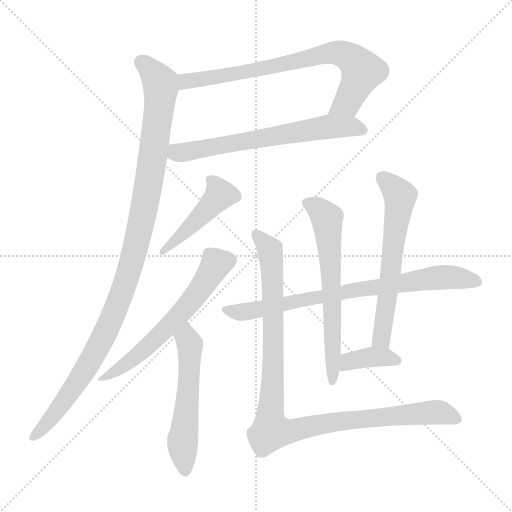
t = 0.00 s
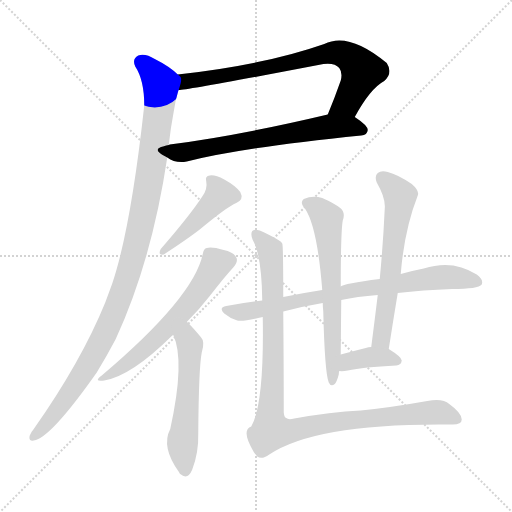
t = 1.77 s
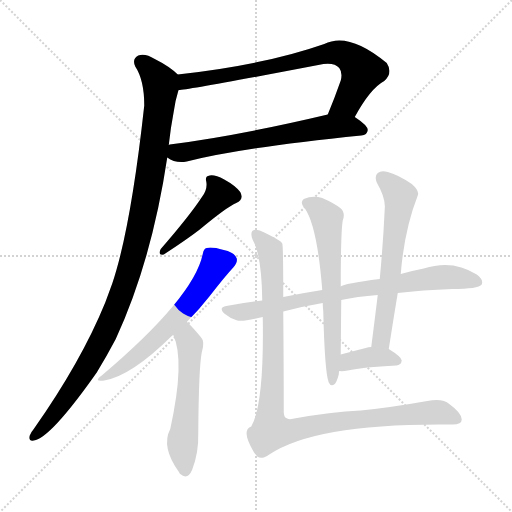
t = 3.55 s
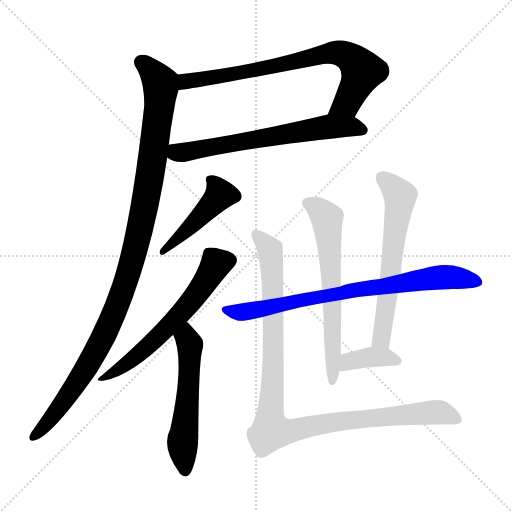
t = 5.32 s
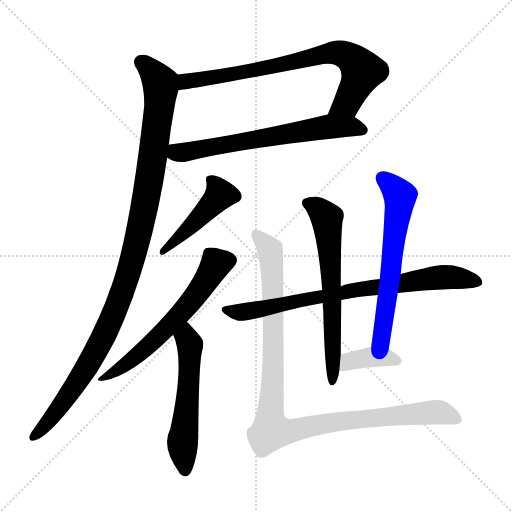
t = 7.10 s
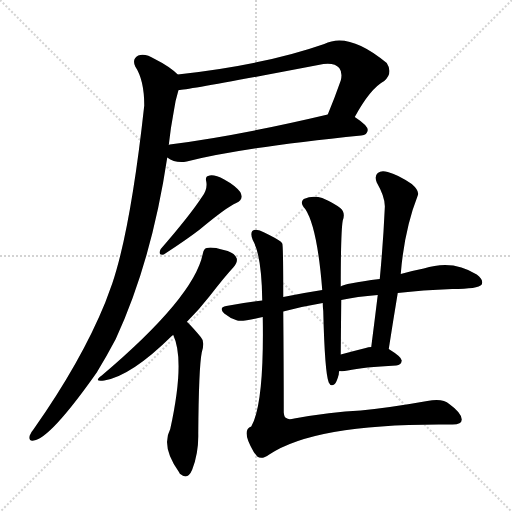
t = 8.87 s

The animated SVG that drew these frames (rendered in a browser with its animation timeline set to each time). Animation: 11 CSS @keyframes rules; one cycle of 8.87 s.

<svg version="1.1" viewBox="0 0 1024 1024" xmlns="http://www.w3.org/2000/svg">
  <g stroke="lightgray" stroke-dasharray="1,1" stroke-width="1" transform="scale(4, 4)">
    <line x1="0" y1="0" x2="256" y2="256"></line>
    <line x1="256" y1="0" x2="0" y2="256"></line>
    <line x1="128" y1="0" x2="128" y2="256"></line>
    <line x1="0" y1="128" x2="256" y2="128"></line>
  </g>
<g transform="scale(1, -1) translate(0, -900)">
   <style type="text/css">
    @keyframes keyframes0 {
      from {
       stroke: blue;
       stroke-dashoffset: 752;
       stroke-width: 128;
       }
       71% {
       animation-timing-function: step-end;
       stroke: blue;
       stroke-dashoffset: 0;
       stroke-width: 128;
       }
       to {
       stroke: black;
       stroke-width: 1024;
       }
       }
       #make-me-a-hanzi-animation-0 {
         animation: keyframes0 0.861979s both;
         animation-delay: 0.000000s;
         animation-timing-function: linear;
       }
    @keyframes keyframes1 {
      from {
       stroke: blue;
       stroke-dashoffset: 647;
       stroke-width: 128;
       }
       68% {
       animation-timing-function: step-end;
       stroke: blue;
       stroke-dashoffset: 0;
       stroke-width: 128;
       }
       to {
       stroke: black;
       stroke-width: 1024;
       }
       }
       #make-me-a-hanzi-animation-1 {
         animation: keyframes1 0.776530s both;
         animation-delay: 0.861979s;
         animation-timing-function: linear;
       }
    @keyframes keyframes2 {
      from {
       stroke: blue;
       stroke-dashoffset: 1079;
       stroke-width: 128;
       }
       78% {
       animation-timing-function: step-end;
       stroke: blue;
       stroke-dashoffset: 0;
       stroke-width: 128;
       }
       to {
       stroke: black;
       stroke-width: 1024;
       }
       }
       #make-me-a-hanzi-animation-2 {
         animation: keyframes2 1.128092s both;
         animation-delay: 1.638509s;
         animation-timing-function: linear;
       }
    @keyframes keyframes3 {
      from {
       stroke: blue;
       stroke-dashoffset: 442;
       stroke-width: 128;
       }
       59% {
       animation-timing-function: step-end;
       stroke: blue;
       stroke-dashoffset: 0;
       stroke-width: 128;
       }
       to {
       stroke: black;
       stroke-width: 1024;
       }
       }
       #make-me-a-hanzi-animation-3 {
         animation: keyframes3 0.609701s both;
         animation-delay: 2.766602s;
         animation-timing-function: linear;
       }
    @keyframes keyframes4 {
      from {
       stroke: blue;
       stroke-dashoffset: 604;
       stroke-width: 128;
       }
       66% {
       animation-timing-function: step-end;
       stroke: blue;
       stroke-dashoffset: 0;
       stroke-width: 128;
       }
       to {
       stroke: black;
       stroke-width: 1024;
       }
       }
       #make-me-a-hanzi-animation-4 {
         animation: keyframes4 0.741536s both;
         animation-delay: 3.376302s;
         animation-timing-function: linear;
       }
    @keyframes keyframes5 {
      from {
       stroke: blue;
       stroke-dashoffset: 546;
       stroke-width: 128;
       }
       64% {
       animation-timing-function: step-end;
       stroke: blue;
       stroke-dashoffset: 0;
       stroke-width: 128;
       }
       to {
       stroke: black;
       stroke-width: 1024;
       }
       }
       #make-me-a-hanzi-animation-5 {
         animation: keyframes5 0.694336s both;
         animation-delay: 4.117839s;
         animation-timing-function: linear;
       }
    @keyframes keyframes6 {
      from {
       stroke: blue;
       stroke-dashoffset: 759;
       stroke-width: 128;
       }
       71% {
       animation-timing-function: step-end;
       stroke: blue;
       stroke-dashoffset: 0;
       stroke-width: 128;
       }
       to {
       stroke: black;
       stroke-width: 1024;
       }
       }
       #make-me-a-hanzi-animation-6 {
         animation: keyframes6 0.867676s both;
         animation-delay: 4.812174s;
         animation-timing-function: linear;
       }
    @keyframes keyframes7 {
      from {
       stroke: blue;
       stroke-dashoffset: 628;
       stroke-width: 128;
       }
       67% {
       animation-timing-function: step-end;
       stroke: blue;
       stroke-dashoffset: 0;
       stroke-width: 128;
       }
       to {
       stroke: black;
       stroke-width: 1024;
       }
       }
       #make-me-a-hanzi-animation-7 {
         animation: keyframes7 0.761068s both;
         animation-delay: 5.679850s;
         animation-timing-function: linear;
       }
    @keyframes keyframes8 {
      from {
       stroke: blue;
       stroke-dashoffset: 609;
       stroke-width: 128;
       }
       66% {
       animation-timing-function: step-end;
       stroke: blue;
       stroke-dashoffset: 0;
       stroke-width: 128;
       }
       to {
       stroke: black;
       stroke-width: 1024;
       }
       }
       #make-me-a-hanzi-animation-8 {
         animation: keyframes8 0.745605s both;
         animation-delay: 6.440918s;
         animation-timing-function: linear;
       }
    @keyframes keyframes9 {
      from {
       stroke: blue;
       stroke-dashoffset: 375;
       stroke-width: 128;
       }
       55% {
       animation-timing-function: step-end;
       stroke: blue;
       stroke-dashoffset: 0;
       stroke-width: 128;
       }
       to {
       stroke: black;
       stroke-width: 1024;
       }
       }
       #make-me-a-hanzi-animation-9 {
         animation: keyframes9 0.555176s both;
         animation-delay: 7.186523s;
         animation-timing-function: linear;
       }
    @keyframes keyframes10 {
      from {
       stroke: blue;
       stroke-dashoffset: 1036;
       stroke-width: 128;
       }
       77% {
       animation-timing-function: step-end;
       stroke: blue;
       stroke-dashoffset: 0;
       stroke-width: 128;
       }
       to {
       stroke: black;
       stroke-width: 1024;
       }
       }
       #make-me-a-hanzi-animation-10 {
         animation: keyframes10 1.093099s both;
         animation-delay: 7.741699s;
         animation-timing-function: linear;
       }
</style>
<path d="M 709.5 666.0 Q 740.5 723.0 768.5 738.0 Q 786.5 754.0 773.5 774.0 Q 697.5 837.0 648.5 812.0 Q 528.5 770.0 355.5 751.0 C 325.5 748.0 327.5 716.0 357.5 720.0 Q 375.5 720.0 636.5 770.0 Q 667.5 777.0 678.5 764.0 Q 685.5 755.0 681.5 739.0 Q 668.5 702.0 655.5 671.0 C 644.5 643.0 694.5 640.0 709.5 666.0 Z" fill="lightgray"></path> 
<path d="M 334.5 585.0 Q 350.5 573.0 373.5 577.0 Q 484.5 605.0 722.5 629.0 Q 734.5 630.0 735.5 640.0 Q 735.5 649.0 709.5 666.0 C 690.5 679.0 684.5 678.0 655.5 671.0 Q 478.5 629.0 339.5 611.0 Q 338.5 611.0 337.5 610.0 C 308.5 604.0 308.5 599.0 334.5 585.0 Z" fill="lightgray"></path> 
<path d="M 355.5 751.0 Q 339.5 767.0 309.5 782.0 Q 290.5 794.0 276.5 789.0 Q 263.5 782.0 270.5 767.0 Q 288.5 740.0 288.5 689.0 Q 261.5 443.0 224.5 333.0 L 210.5 295.0 Q 162.5 177.0 67.5 42.0 Q 61.5 35.0 59.5 29.0 Q 56.5 17.0 67.5 19.0 Q 100.5 23.0 193.5 155.0 Q 212.5 186.0 231.5 222.0 Q 303.5 378.0 334.5 585.0 L 337.5 610.0 Q 341.5 646.0 347.5 677.0 Q 350.5 699.0 356.5 718.0 Q 356.5 719.0 357.5 720.0 C 364.5 744.0 364.5 744.0 355.5 751.0 Z" fill="lightgray"></path> 
<path d="M 404.5 507.0 Q 380.5 470.0 321.5 402.0 Q 314.5 389.0 327.5 391.0 Q 373.5 421.0 399.5 441.0 Q 453.5 486.0 472.5 494.0 Q 488.5 501.0 480.5 516.0 Q 470.5 529.0 448.5 541.0 Q 429.5 551.0 419.5 549.0 Q 409.5 548.0 412.5 537.0 Q 415.5 522.0 404.5 507.0 Z" fill="lightgray"></path> 
<path d="M 373.5 256.0 Q 398.5 281.0 419.5 308.0 Q 450.5 348.0 466.5 365.0 Q 475.5 375.0 473.5 383.0 Q 469.5 395.0 447.5 400.0 Q 423.5 407.0 413.5 404.0 Q 407.5 403.0 405.5 392.0 Q 387.5 305.0 203.5 149.0 Q 185.5 136.0 208.5 139.0 Q 262.5 148.0 343.5 228.0 Q 344.5 229.0 346.5 230.0 L 373.5 256.0 Z" fill="lightgray"></path> 
<path d="M 346.5 230.0 Q 370.5 179.0 340.5 42.0 Q 321.5 6.0 358.5 -45.0 Q 358.5 -46.0 360.5 -48.0 Q 375.5 -61.0 384.5 -39.0 Q 397.5 -5.0 396.5 33.0 Q 397.5 165.0 403.5 195.0 Q 410.5 217.0 401.5 226.0 Q 386.5 244.0 375.5 255.0 Q 374.5 256.0 373.5 256.0 C 351.5 276.0 335.5 258.0 346.5 230.0 Z" fill="lightgray"></path> 
<path d="M 566.5 277.0 Q 603.5 287.0 645.5 294.0 L 682.5 300.0 Q 713.5 307.0 755.5 310.0 L 795.5 314.0 Q 844.5 320.0 904.5 322.0 Q 956.5 322.0 963.5 331.0 Q 967.5 341.0 953.5 351.0 Q 905.5 382.0 847.5 363.0 Q 826.5 359.0 801.5 352.0 L 759.5 342.0 Q 687.5 333.0 681.5 327.0 L 644.5 320.0 Q 605.5 314.0 566.5 306.0 L 524.5 299.0 Q 488.5 295.0 452.5 288.0 Q 436.5 285.0 448.5 273.0 Q 460.5 263.0 474.5 259.0 Q 484.5 256.0 525.5 266.0 L 566.5 277.0 Z" fill="lightgray"></path> 
<path d="M 645.5 294.0 Q 645.5 287.0 646.5 278.0 Q 649.5 154.0 657.5 135.0 Q 661.5 126.0 669.5 132.0 Q 673.5 136.0 677.5 151.0 Q 677.5 155.0 678.5 158.0 L 681.5 191.0 Q 681.5 197.0 682.5 300.0 L 681.5 327.0 Q 681.5 436.0 685.5 459.0 Q 691.5 475.0 680.5 484.0 Q 667.5 494.0 644.5 504.0 Q 625.5 510.0 607.5 502.0 Q 598.5 495.0 610.5 482.0 Q 634.5 446.0 644.5 320.0 L 645.5 294.0 Z" fill="lightgray"></path> 
<path d="M 777.5 202.0 Q 786.5 260.0 795.5 314.0 L 801.5 352.0 Q 808.5 440.0 835.5 509.0 Q 839.5 518.0 823.5 532.0 Q 795.5 551.0 775.5 556.0 Q 762.5 560.0 755.5 554.0 Q 748.5 548.0 753.5 535.0 Q 771.5 504.0 769.5 483.0 Q 766.5 416.0 759.5 342.0 L 755.5 310.0 Q 749.5 261.0 742.5 206.0 C 738.5 176.0 772.5 172.0 777.5 202.0 Z" fill="lightgray"></path> 
<path d="M 678.5 158.0 Q 685.5 157.0 695.5 159.0 Q 726.5 166.0 792.5 169.0 Q 802.5 170.0 803.5 179.0 Q 803.5 186.0 777.5 202.0 L 742.5 206.0 Q 736.5 206.0 731.5 204.0 Q 703.5 197.0 681.5 191.0 C 652.5 183.0 648.5 160.0 678.5 158.0 Z" fill="lightgray"></path> 
<path d="M 525.5 266.0 Q 528.5 92.0 502.5 47.0 Q 481.5 40.0 507.5 -4.0 Q 510.5 -8.0 514.5 -13.0 Q 523.5 -20.0 538.5 -9.0 Q 632.5 54.0 901.5 51.0 Q 923.5 50.0 923.5 61.0 Q 923.5 74.0 898.5 92.0 Q 885.5 104.0 854.5 98.0 Q 781.5 85.0 721.5 79.0 Q 660.5 76.0 588.5 63.0 Q 576.5 60.0 572.5 64.0 Q 568.5 65.0 567.5 75.0 Q 567.5 168.0 566.5 277.0 L 566.5 306.0 Q 566.5 411.0 564.5 413.0 Q 563.5 414.0 562.5 416.0 Q 553.5 423.0 528.5 435.0 Q 512.5 444.0 504.5 438.0 Q 500.5 432.0 505.5 420.0 Q 523.5 389.0 524.5 299.0 L 525.5 266.0 Z" fill="lightgray"></path> 
      <clipPath id="make-me-a-hanzi-clip-0">
      <path d="M 709.5 666.0 Q 740.5 723.0 768.5 738.0 Q 786.5 754.0 773.5 774.0 Q 697.5 837.0 648.5 812.0 Q 528.5 770.0 355.5 751.0 C 325.5 748.0 327.5 716.0 357.5 720.0 Q 375.5 720.0 636.5 770.0 Q 667.5 777.0 678.5 764.0 Q 685.5 755.0 681.5 739.0 Q 668.5 702.0 655.5 671.0 C 644.5 643.0 694.5 640.0 709.5 666.0 Z" fill="lightgray"></path>
      </clipPath>
      <path clip-path="url(#make-me-a-hanzi-clip-0)" d="M 358.5 728.0 L 401.5 743.0 L 542.5 764.0 L 634.5 789.0 L 678.5 794.0 L 696.5 788.0 L 725.5 758.0 L 691.5 693.0 L 662.5 675.0 " fill="none" id="make-me-a-hanzi-animation-0" stroke-dasharray="624 1248" stroke-linecap="round"></path>

      <clipPath id="make-me-a-hanzi-clip-1">
      <path d="M 334.5 585.0 Q 350.5 573.0 373.5 577.0 Q 484.5 605.0 722.5 629.0 Q 734.5 630.0 735.5 640.0 Q 735.5 649.0 709.5 666.0 C 690.5 679.0 684.5 678.0 655.5 671.0 Q 478.5 629.0 339.5 611.0 Q 338.5 611.0 337.5 610.0 C 308.5 604.0 308.5 599.0 334.5 585.0 Z" fill="lightgray"></path>
      </clipPath>
      <path clip-path="url(#make-me-a-hanzi-clip-1)" d="M 342.5 603.0 L 353.5 595.0 L 384.5 598.0 L 660.5 647.0 L 700.5 647.0 L 725.5 640.0 " fill="none" id="make-me-a-hanzi-animation-1" stroke-dasharray="519 1038" stroke-linecap="round"></path>

      <clipPath id="make-me-a-hanzi-clip-2">
      <path d="M 355.5 751.0 Q 339.5 767.0 309.5 782.0 Q 290.5 794.0 276.5 789.0 Q 263.5 782.0 270.5 767.0 Q 288.5 740.0 288.5 689.0 Q 261.5 443.0 224.5 333.0 L 210.5 295.0 Q 162.5 177.0 67.5 42.0 Q 61.5 35.0 59.5 29.0 Q 56.5 17.0 67.5 19.0 Q 100.5 23.0 193.5 155.0 Q 212.5 186.0 231.5 222.0 Q 303.5 378.0 334.5 585.0 L 337.5 610.0 Q 341.5 646.0 347.5 677.0 Q 350.5 699.0 356.5 718.0 Q 356.5 719.0 357.5 720.0 C 364.5 744.0 364.5 744.0 355.5 751.0 Z" fill="lightgray"></path>
      </clipPath>
      <path clip-path="url(#make-me-a-hanzi-clip-2)" d="M 282.5 776.0 L 313.5 745.0 L 321.5 721.0 L 300.5 547.0 L 259.5 361.0 L 224.5 264.0 L 169.5 156.0 L 109.5 72.0 L 68.5 28.0 " fill="none" id="make-me-a-hanzi-animation-2" stroke-dasharray="951 1902" stroke-linecap="round"></path>

      <clipPath id="make-me-a-hanzi-clip-3">
      <path d="M 404.5 507.0 Q 380.5 470.0 321.5 402.0 Q 314.5 389.0 327.5 391.0 Q 373.5 421.0 399.5 441.0 Q 453.5 486.0 472.5 494.0 Q 488.5 501.0 480.5 516.0 Q 470.5 529.0 448.5 541.0 Q 429.5 551.0 419.5 549.0 Q 409.5 548.0 412.5 537.0 Q 415.5 522.0 404.5 507.0 Z" fill="lightgray"></path>
      </clipPath>
      <path clip-path="url(#make-me-a-hanzi-clip-3)" d="M 424.5 538.0 L 440.5 511.0 L 331.5 401.0 " fill="none" id="make-me-a-hanzi-animation-3" stroke-dasharray="314 628" stroke-linecap="round"></path>

      <clipPath id="make-me-a-hanzi-clip-4">
      <path d="M 373.5 256.0 Q 398.5 281.0 419.5 308.0 Q 450.5 348.0 466.5 365.0 Q 475.5 375.0 473.5 383.0 Q 469.5 395.0 447.5 400.0 Q 423.5 407.0 413.5 404.0 Q 407.5 403.0 405.5 392.0 Q 387.5 305.0 203.5 149.0 Q 185.5 136.0 208.5 139.0 Q 262.5 148.0 343.5 228.0 Q 344.5 229.0 346.5 230.0 L 373.5 256.0 Z" fill="lightgray"></path>
      </clipPath>
      <path clip-path="url(#make-me-a-hanzi-clip-4)" d="M 459.5 380.0 L 432.5 373.0 L 381.5 296.0 L 310.5 220.0 L 250.5 170.0 L 211.5 147.0 " fill="none" id="make-me-a-hanzi-animation-4" stroke-dasharray="476 952" stroke-linecap="round"></path>

      <clipPath id="make-me-a-hanzi-clip-5">
      <path d="M 346.5 230.0 Q 370.5 179.0 340.5 42.0 Q 321.5 6.0 358.5 -45.0 Q 358.5 -46.0 360.5 -48.0 Q 375.5 -61.0 384.5 -39.0 Q 397.5 -5.0 396.5 33.0 Q 397.5 165.0 403.5 195.0 Q 410.5 217.0 401.5 226.0 Q 386.5 244.0 375.5 255.0 Q 374.5 256.0 373.5 256.0 C 351.5 276.0 335.5 258.0 346.5 230.0 Z" fill="lightgray"></path>
      </clipPath>
      <path clip-path="url(#make-me-a-hanzi-clip-5)" d="M 371.5 249.0 L 380.5 208.0 L 365.5 19.0 L 370.5 -39.0 " fill="none" id="make-me-a-hanzi-animation-5" stroke-dasharray="418 836" stroke-linecap="round"></path>

      <clipPath id="make-me-a-hanzi-clip-6">
      <path d="M 566.5 277.0 Q 603.5 287.0 645.5 294.0 L 682.5 300.0 Q 713.5 307.0 755.5 310.0 L 795.5 314.0 Q 844.5 320.0 904.5 322.0 Q 956.5 322.0 963.5 331.0 Q 967.5 341.0 953.5 351.0 Q 905.5 382.0 847.5 363.0 Q 826.5 359.0 801.5 352.0 L 759.5 342.0 Q 687.5 333.0 681.5 327.0 L 644.5 320.0 Q 605.5 314.0 566.5 306.0 L 524.5 299.0 Q 488.5 295.0 452.5 288.0 Q 436.5 285.0 448.5 273.0 Q 460.5 263.0 474.5 259.0 Q 484.5 256.0 525.5 266.0 L 566.5 277.0 Z" fill="lightgray"></path>
      </clipPath>
      <path clip-path="url(#make-me-a-hanzi-clip-6)" d="M 460.5 278.0 L 512.5 279.0 L 707.5 321.0 L 875.5 345.0 L 925.5 344.0 L 956.5 336.0 " fill="none" id="make-me-a-hanzi-animation-6" stroke-dasharray="631 1262" stroke-linecap="round"></path>

      <clipPath id="make-me-a-hanzi-clip-7">
      <path d="M 645.5 294.0 Q 645.5 287.0 646.5 278.0 Q 649.5 154.0 657.5 135.0 Q 661.5 126.0 669.5 132.0 Q 673.5 136.0 677.5 151.0 Q 677.5 155.0 678.5 158.0 L 681.5 191.0 Q 681.5 197.0 682.5 300.0 L 681.5 327.0 Q 681.5 436.0 685.5 459.0 Q 691.5 475.0 680.5 484.0 Q 667.5 494.0 644.5 504.0 Q 625.5 510.0 607.5 502.0 Q 598.5 495.0 610.5 482.0 Q 634.5 446.0 644.5 320.0 L 645.5 294.0 Z" fill="lightgray"></path>
      </clipPath>
      <path clip-path="url(#make-me-a-hanzi-clip-7)" d="M 616.5 493.0 L 634.5 485.0 L 653.5 459.0 L 665.5 284.0 L 664.5 139.0 " fill="none" id="make-me-a-hanzi-animation-7" stroke-dasharray="500 1000" stroke-linecap="round"></path>

      <clipPath id="make-me-a-hanzi-clip-8">
      <path d="M 777.5 202.0 Q 786.5 260.0 795.5 314.0 L 801.5 352.0 Q 808.5 440.0 835.5 509.0 Q 839.5 518.0 823.5 532.0 Q 795.5 551.0 775.5 556.0 Q 762.5 560.0 755.5 554.0 Q 748.5 548.0 753.5 535.0 Q 771.5 504.0 769.5 483.0 Q 766.5 416.0 759.5 342.0 L 755.5 310.0 Q 749.5 261.0 742.5 206.0 C 738.5 176.0 772.5 172.0 777.5 202.0 Z" fill="lightgray"></path>
      </clipPath>
      <path clip-path="url(#make-me-a-hanzi-clip-8)" d="M 764.5 545.0 L 790.5 520.0 L 799.5 500.0 L 763.5 226.0 L 749.5 213.0 " fill="none" id="make-me-a-hanzi-animation-8" stroke-dasharray="481 962" stroke-linecap="round"></path>

      <clipPath id="make-me-a-hanzi-clip-9">
      <path d="M 678.5 158.0 Q 685.5 157.0 695.5 159.0 Q 726.5 166.0 792.5 169.0 Q 802.5 170.0 803.5 179.0 Q 803.5 186.0 777.5 202.0 L 742.5 206.0 Q 736.5 206.0 731.5 204.0 Q 703.5 197.0 681.5 191.0 C 652.5 183.0 648.5 160.0 678.5 158.0 Z" fill="lightgray"></path>
      </clipPath>
      <path clip-path="url(#make-me-a-hanzi-clip-9)" d="M 682.5 163.0 L 703.5 179.0 L 740.5 186.0 L 776.5 185.0 L 794.5 178.0 " fill="none" id="make-me-a-hanzi-animation-9" stroke-dasharray="247 494" stroke-linecap="round"></path>

      <clipPath id="make-me-a-hanzi-clip-10">
      <path d="M 525.5 266.0 Q 528.5 92.0 502.5 47.0 Q 481.5 40.0 507.5 -4.0 Q 510.5 -8.0 514.5 -13.0 Q 523.5 -20.0 538.5 -9.0 Q 632.5 54.0 901.5 51.0 Q 923.5 50.0 923.5 61.0 Q 923.5 74.0 898.5 92.0 Q 885.5 104.0 854.5 98.0 Q 781.5 85.0 721.5 79.0 Q 660.5 76.0 588.5 63.0 Q 576.5 60.0 572.5 64.0 Q 568.5 65.0 567.5 75.0 Q 567.5 168.0 566.5 277.0 L 566.5 306.0 Q 566.5 411.0 564.5 413.0 Q 563.5 414.0 562.5 416.0 Q 553.5 423.0 528.5 435.0 Q 512.5 444.0 504.5 438.0 Q 500.5 432.0 505.5 420.0 Q 523.5 389.0 524.5 299.0 L 525.5 266.0 Z" fill="lightgray"></path>
      </clipPath>
      <path clip-path="url(#make-me-a-hanzi-clip-10)" d="M 510.5 433.0 L 539.5 401.0 L 542.5 384.0 L 547.5 320.0 L 540.5 71.0 L 544.5 38.0 L 572.5 37.0 L 715.5 62.0 L 877.5 76.0 L 912.5 63.0 " fill="none" id="make-me-a-hanzi-animation-10" stroke-dasharray="908 1816" stroke-linecap="round"></path>

</g>
</svg>
